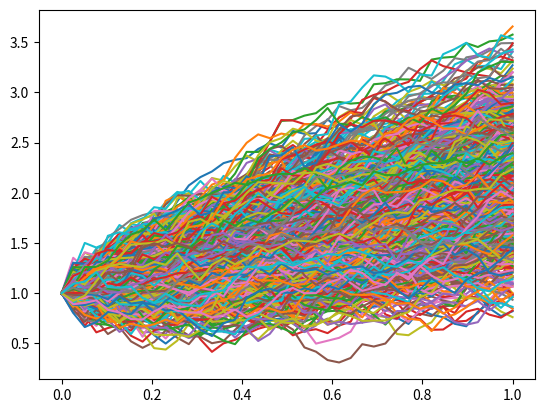
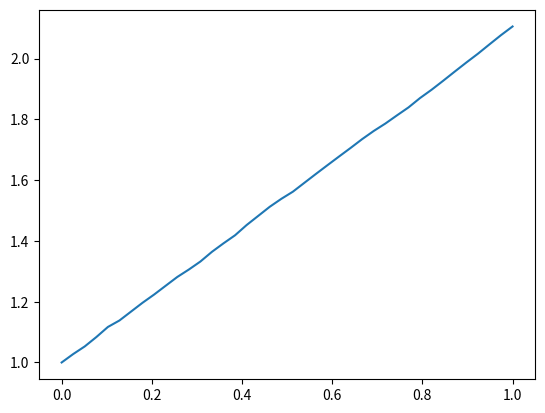
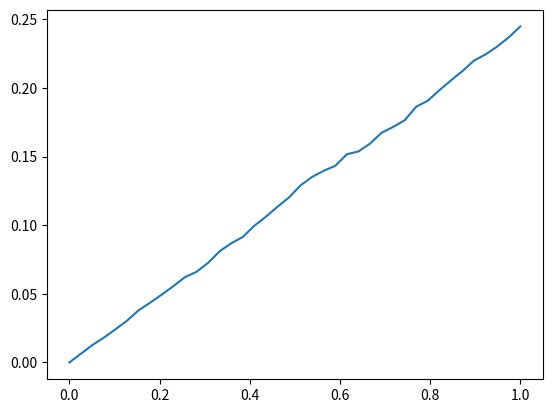
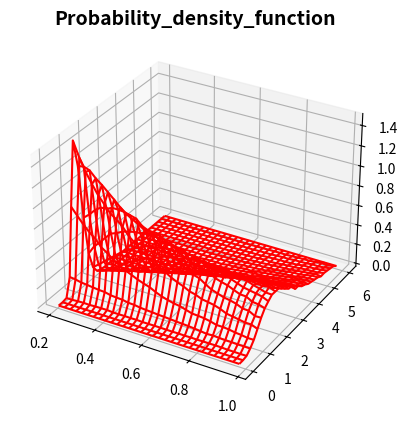

Here is the Python script that generated these plots, in order:
# -*- coding: utf-8 -*-
"""
Generate SDE DATA
"""

import sys
sys.path.insert(0,'/content/')


import scipy.io
from scipy.io import savemat
import numpy as np
import matplotlib.pyplot as plt

Nt=40
Num_sim=1000
a=0.0
b=1.0

t=np.zeros([Nt,1],dtype=float)
for I in range(0,Nt):
    t[I,0]=a+(b-a)/(Nt-1)*I

dt=(b-a)/(Nt-1)


y=np.ones([Nt,int(Num_sim)],dtype=float)
B=np.ones([Nt,Num_sim],dtype=float)

mu=1.1
sigma=0.5

for J in range(0,Num_sim):
    for I in range(0,Nt-1):
        B[I,J]=np.random.normal()
        y[I+1,J]=y[I,J]+mu*dt+np.sqrt(dt)*sigma*B[I,J]
#        y[I+1,J]=(1+mu*dt+np.sqrt(dt)*sigma*B[I,J])*y[I,J]
#    y[I+1,0]=y[I,0]+dt*mu*y[I,0]+np.sqrt(dt)*sigma*np.random.normal()*y[I]**1


y_mean=np.zeros([Nt,1],dtype=float)
for I in range(0,Num_sim):
    y_mean[:,0]=y_mean[:,0]+y[:,I]
y_mean=y_mean/Num_sim

plt.figure()
plt.plot(t,y)

plt.figure()
plt.plot(t,y_mean)

y_var=np.zeros([Nt,1],dtype=float)
for J in range(0,Num_sim):
    y_temp=np.zeros([Nt,1],dtype=float)
    for I in range(0,Nt):
        y_temp[I,0]=(y_mean[I,0]-y[I,J])**2+y_temp[I,0]
#    y_std=y_std+np.sqrt(y_temp/((Nt)*dt))
    y_var=y_var+y_temp/((Nt)*dt)
#y_std=np.sqrt(y_std/(Nt*dt))/Num_sim

y_var=y_var/Num_sim


plt.figure()
plt.plot(t,y_var)



savemat('data_SDE.mat',{'B':B,'t':t, 'y':y,'y_mean':y_mean,'y_var':y_var,'dt':dt , 'Nt':Nt, 'Num_sim':Num_sim, 'a':a, 'b':b})










Num_sim=16000
y=np.ones([Nt,int(Num_sim)],dtype=float)
B=np.ones([Nt,Num_sim],dtype=float)

for J in range(0,Num_sim):
    for I in range(0,Nt-1):
        B[I,J]=np.random.normal()
#        y[I+1,J]=y[I,J]+mu*dt+np.sqrt(dt)*sigma*B[I,J]
        y[I+1,J]=(1+mu*dt+np.sqrt(dt)*sigma*B[I,J])*y[I,J]
#    y[I+1,0]=y[I,0]+dt*mu*y[I,0]+np.sqrt(dt)*sigma*np.random.normal()*y[I]**1



#Forming approximate distribution:
Nx=30
rho=np.zeros([Nx,Nt],dtype=float)
x=np.zeros([Nx],dtype=float)
aa=0.0
bb=6.0
for I in range(0,Nx):
    x[I]=aa+(bb-aa)/(Nx-1)*(I)

dx=(bb-aa)/(Nx-1)

#for J in range(0,Num_sim):
#    for I in range(0,Nt-1):
#        B[I,J]=np.random.normal()
#        y[I+1,J]=y[I,J]+mu*dt+np.sqrt(dt)*sigma*B[I,J]

#for K in range(0,Nx-1):
#    for J in range(0,Num_sim):
#        for I in range(0,Nt-1):
#            if x[K]<=y[I+1,J] and y[I+1,J]<=x[K+1]:
#                rho[K,I]=rho[K,I]+1

for J in range(0,Num_sim):
    for K in range(0,Nx-1):
        for I in range(0,Nt):
            if x[K]<=y[I,J] and y[I,J]<=x[K+1]:
                rho[K,I]=rho[K,I]+1

#Normalization constant
c=np.zeros([Nt],dtype=float)
for I in range(0,Nt):
    c[I]=sum(rho[:,I])*(bb-aa)/(Nx-1)

for K in range(0,Nx):
    for I in range(0,Nt):
        rho[K,I]=rho[K,I]/c[I]




#rho=rho/(Num_sim)#*(bb-aa)/(Nx-1)


nn=int(0.2*Nt)

t1=t[nn,0]




x_mesh,y_mesh=np.meshgrid(t[nn:Nt-1],x)

cut_rho=np.zeros([Nx,Nt-nn-1],dtype=float)
for I in range(0,Nt-nn-1):
    for J in range(0,Nx):
        cut_rho[J,I]=rho[J,I+nn]
  



fig = plt.figure()
ax2 = plt.axes(projection='3d')
ax2.plot_wireframe(x_mesh,y_mesh, cut_rho, color='r')
plt.title('Probability_density_function',fontsize=14,fontweight='bold')





savemat('data_SDE_density.mat',{'rho':cut_rho,'t':t,'dx':dx,'dt':dt ,'Nt':Nt, 'Nx':Nx,'aa':aa, 'bb':bb,'t1':t1})


